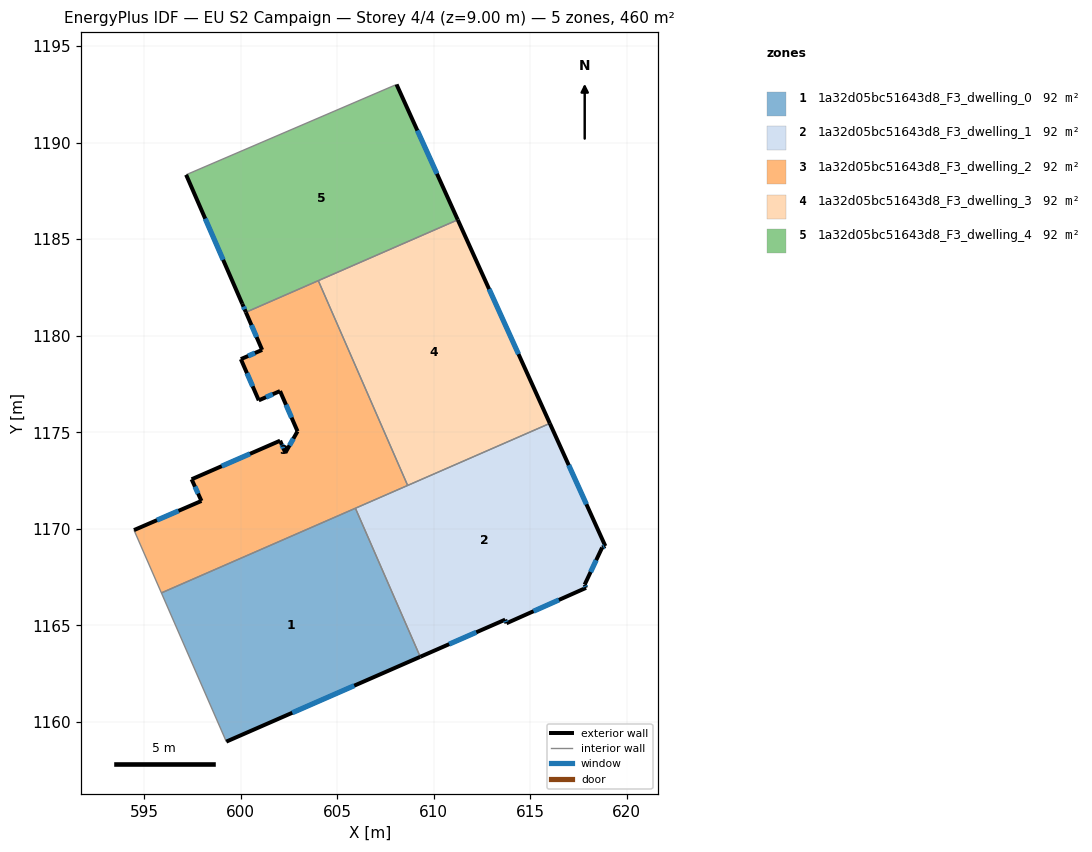
=== STOREY PLAN SPEC (per zone: floor XY polygon, exterior-wall plan segments, windows/doors) ===
zone 1: 1a32d05bc51643d8_F3_dwelling_0  (92.1 m²)
  floor: (605.95, 1171.06) (609.31, 1163.37) (599.26, 1158.97) (595.90, 1166.68)
  exterior wall: (599.26, 1158.97) – (609.31, 1163.37)  [11.0 m]
    window: (602.68, 1160.47) – (605.89, 1161.87)  [3.4 m²]
  interior walls: 3
zone 2: 1a32d05bc51643d8_F3_dwelling_1  (92.1 m²)
  floor: (616.02, 1175.46) (618.89, 1169.11) (618.73, 1169.03) (617.82, 1167.11) (617.89, 1166.94) (613.77, 1165.11) (613.71, 1165.29) (609.31, 1163.37) (605.95, 1171.06)
  exterior wall: (609.31, 1163.37) – (613.71, 1165.29)  [4.8 m]
    window: (610.80, 1164.02) – (612.21, 1164.64)  [1.5 m²]
  exterior wall: (618.89, 1169.11) – (616.02, 1175.46)  [7.0 m]
    window: (617.91, 1171.27) – (617.00, 1173.30)  [2.1 m²]
  exterior wall: (618.73, 1169.03) – (618.89, 1169.11)  [0.2 m]
    window: (618.78, 1169.05) – (618.84, 1169.08)  [0.1 m²]
  exterior wall: (617.82, 1167.11) – (618.73, 1169.03)  [2.1 m]
    window: (618.13, 1167.76) – (618.42, 1168.37)  [0.7 m²]
  exterior wall: (617.89, 1166.94) – (617.82, 1167.11)  [0.2 m]
    window: (617.87, 1167.00) – (617.84, 1167.05)  [0.1 m²]
  exterior wall: (613.77, 1165.11) – (617.89, 1166.94)  [4.5 m]
    window: (615.17, 1165.73) – (616.49, 1166.32)  [1.4 m²]
  exterior wall: (613.71, 1165.29) – (613.77, 1165.11)  [0.2 m]
    window: (613.73, 1165.23) – (613.75, 1165.17)  [0.1 m²]
  interior walls: 3
zone 3: 1a32d05bc51643d8_F3_dwelling_2  (92.1 m²)
  floor: (604.03, 1182.85) (608.65, 1172.24) (595.90, 1166.68) (594.48, 1169.93) (597.97, 1171.44) (597.46, 1172.56) (602.05, 1174.56) (602.32, 1173.94) (602.95, 1175.05) (602.04, 1177.13) (600.94, 1176.65) (600.01, 1178.79) (601.12, 1179.26) (600.28, 1181.21)
  exterior wall: (601.12, 1179.26) – (600.01, 1178.79)  [1.2 m]
    window: (600.74, 1179.10) – (600.39, 1178.95)  [0.4 m²]
  exterior wall: (600.28, 1181.21) – (601.12, 1179.26)  [2.1 m]
    window: (600.56, 1180.55) – (600.83, 1179.93)  [0.7 m²]
  exterior wall: (597.97, 1171.44) – (594.48, 1169.93)  [3.8 m]
    window: (596.78, 1170.93) – (595.67, 1170.45)  [1.2 m²]
  exterior wall: (597.46, 1172.56) – (597.97, 1171.44)  [1.2 m]
    window: (597.64, 1172.18) – (597.80, 1171.82)  [0.4 m²]
  exterior wall: (602.05, 1174.56) – (597.46, 1172.56)  [5.0 m]
    window: (600.49, 1173.88) – (599.02, 1173.24)  [1.5 m²]
  exterior wall: (602.32, 1173.94) – (602.05, 1174.56)  [0.7 m]
    window: (602.23, 1174.15) – (602.14, 1174.35)  [0.2 m²]
  exterior wall: (602.95, 1175.05) – (602.32, 1173.94)  [1.3 m]
    window: (602.73, 1174.67) – (602.53, 1174.32)  [0.4 m²]
  exterior wall: (602.04, 1177.13) – (602.95, 1175.05)  [2.3 m]
    window: (602.35, 1176.42) – (602.64, 1175.76)  [0.7 m²]
  exterior wall: (600.94, 1176.65) – (602.04, 1177.13)  [1.2 m]
    window: (601.32, 1176.82) – (601.67, 1176.97)  [0.4 m²]
  exterior wall: (600.01, 1178.79) – (600.94, 1176.65)  [2.3 m]
    window: (600.33, 1178.06) – (600.63, 1177.38)  [0.7 m²]
  interior walls: 5
zone 4: 1a32d05bc51643d8_F3_dwelling_3  (92.1 m²)
  floor: (611.25, 1186.00) (616.02, 1175.46) (608.65, 1172.24) (604.03, 1182.85)
  exterior wall: (616.02, 1175.46) – (611.25, 1186.00)  [11.6 m]
    window: (614.40, 1179.05) – (612.87, 1182.42)  [3.5 m²]
  interior walls: 3
zone 5: 1a32d05bc51643d8_F3_dwelling_4  (92.1 m²)
  floor: (608.08, 1193.01) (611.25, 1186.00) (600.28, 1181.21) (600.08, 1181.66) (597.18, 1188.33)
  exterior wall: (611.25, 1186.00) – (608.08, 1193.01)  [7.7 m]
    window: (610.17, 1188.39) – (609.16, 1190.63)  [2.4 m²]
  exterior wall: (600.08, 1181.66) – (600.28, 1181.21)  [0.5 m]
    window: (600.15, 1181.51) – (600.21, 1181.36)  [0.1 m²]
  exterior wall: (597.18, 1188.33) – (600.08, 1181.66)  [7.3 m]
    window: (598.17, 1186.06) – (599.10, 1183.93)  [2.2 m²]
  interior walls: 3

=== DERIVED (storey summary) ===
Building: EU S2 Campaign
Storey: 4 of 4  (floor level z = 9.00 m)
Storey gross floor area: 460.5 m²
Zones on this storey: 5
  - 1a32d05bc51643d8_F3_dwelling_0: floor 92.1 m²; exterior wall 11.0 m (32.9 m²); 1 window(s) 3.4 m²; WWR 10.2%
  - 1a32d05bc51643d8_F3_dwelling_1: floor 92.1 m²; exterior wall 19.0 m (56.9 m²); 7 window(s) 5.8 m²; WWR 10.2%
  - 1a32d05bc51643d8_F3_dwelling_2: floor 92.1 m²; exterior wall 21.1 m (63.4 m²); 10 window(s) 6.5 m²; WWR 10.2%
  - 1a32d05bc51643d8_F3_dwelling_3: floor 92.1 m²; exterior wall 11.6 m (34.7 m²); 1 window(s) 3.5 m²; WWR 10.2%
  - 1a32d05bc51643d8_F3_dwelling_4: floor 92.1 m²; exterior wall 15.5 m (46.4 m²); 3 window(s) 4.7 m²; WWR 10.2%
Zone adjacency (shared interzone walls):
  - 1a32d05bc51643d8_F3_dwelling_0 ↔ 1a32d05bc51643d8_F3_dwelling_1
  - 1a32d05bc51643d8_F3_dwelling_0 ↔ 1a32d05bc51643d8_F3_dwelling_2
  - 1a32d05bc51643d8_F3_dwelling_1 ↔ 1a32d05bc51643d8_F3_dwelling_2
  - 1a32d05bc51643d8_F3_dwelling_1 ↔ 1a32d05bc51643d8_F3_dwelling_3
  - 1a32d05bc51643d8_F3_dwelling_2 ↔ 1a32d05bc51643d8_F3_dwelling_3
  - 1a32d05bc51643d8_F3_dwelling_2 ↔ 1a32d05bc51643d8_F3_dwelling_4
  - 1a32d05bc51643d8_F3_dwelling_3 ↔ 1a32d05bc51643d8_F3_dwelling_4